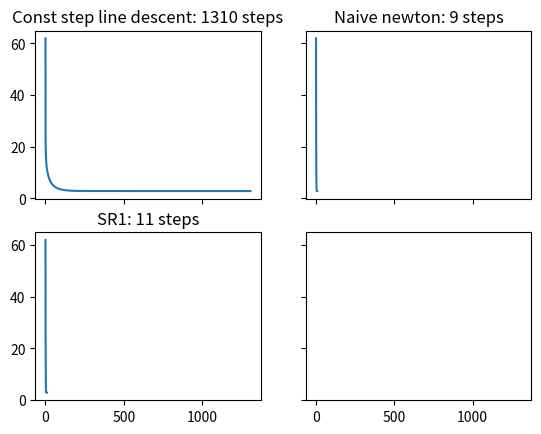

This chart was generated by the following Python code:
import sympy
import numpy
from typing import List,Tuple,Iterable,Callable,Final,cast
from numpy.typing import NDArray

x,y = sympy.symbols("x,y", real=True)
def errand_grad_descent(f_expr, p0:Tuple[float,float], step:float, grad_tolerance:float=1.e-6, maxIterBeforeDivergent:int=10000) -> List[Tuple[float, float]]:
    grad_f_expr = [sympy.diff(f_expr,x), sympy.diff(f_expr,y)]
    grad_f_eval:Callable[[float,float], Tuple[float,float]] = cast(Callable[[float,float], Tuple[float,float]], sympy.lambdify((x,y), grad_f_expr))

    points:List[Tuple[float,float]] = [p0]
    current:Tuple[float,float] = p0
    while numpy.linalg.norm(grad_f_eval(*current)) >= grad_tolerance:
        next:Tuple[float,float] = (current - step*numpy.array(grad_f_eval(*current), dtype=float)).tolist()
        points.append(next)

        current = points[-1]

        if(
                not numpy.all(numpy.isfinite(grad_f_eval(*current)))
                or
                not numpy.all(numpy.isfinite(next))
        ): return points
        if(len(points)>maxIterBeforeDivergent):
            return points;

    return points

# So the important part is that the convergence of the newton method comes form the same theorem that convergence
# of the steepest decsent and others, so it still relies on the function being well behaved so that from Wolfe follows
# Zoutendijk. Local rate of convergence can and will be quadratic, but I care more about is this thing even going to
# converge globally, that is proven by the same theorems mentioned in the previous labs. This requires the direction to
# be the descent direction, here meaning the matrix is positive devinite.

# The matrix midification algorithm based on modified algorithm Cholesky
# see "Modified Cholesky algorithm based on a symmetric indefinite factorization", Cheng, Sheung Hun and Higham, Nicholas J. 1998
def mc(current_hessian:NDArray[numpy.float64], delta:numpy.float64)->NDArray[numpy.float64]:
    A:Final = current_hessian;
    from scipy.linalg import ldl;
    lu, D, perm = ldl(A, lower=True, hermitian=True)
    # Hopefully these catch the error, no handling since this should never fail
    # and if it does there is something seriously wrong, a bug
    lu:NDArray[numpy.float64] = numpy.asarray(lu,dtype=numpy.float64);
    D:NDArray[numpy.float64] = numpy.asarray(D,dtype=numpy.float64);
    perm:NDArray[numpy.intp] = numpy.asarray(perm,dtype=numpy.int64);

    L = lu[perm, :]

    D_hat = D.copy()
    i = 0

    while i < D_hat.shape[0]:
        block_size = 2 if i + 1 < D_hat.shape[0] and D_hat[i + 1, i] != 0.0 else 1
        sl = slice(i, i + block_size)

        block = D_hat[sl, sl]
        block = 0.5 * (block + block.T)
        eigvals, Q = numpy.linalg.eigh(block)
        D_hat[sl, sl] = (Q * numpy.maximum(eigvals, delta)) @ Q.T

        i += block_size

    A_mod_perm = L @ D_hat @ L.T

    A_mod = numpy.empty_like(A)
    A_mod[numpy.ix_(perm, perm)] = A_mod_perm
    A_mod = 0.5 * (A_mod + A_mod.T)

    return A_mod
    # A hessian matrix is symmetric hermitian

    return A;
def newton(f_expr, p0:Tuple[float,float], step_hint:float=0.1, gradTolerance:float=1e-6, maxIter:int=1000) -> List[Tuple[float,float]]:
    grad_f_expr = (sympy.diff(f_expr,x), sympy.diff(f_expr, y))
    grad_f_eval:Callable[[float,float], float] = sympy.lambdify([x,y], grad_f_expr, "numpy")

    hess_f_expr = sympy.hessian(f_expr, (x,y))
    hess_f_eval:Callable[[float,float], float] = sympy.lambdify([x,y], hess_f_expr)

    points:List[Tuple[float,float]] = [p0]
    current:Tuple[float,float] = p0
    next:Tuple[float,float]

        # - Check that Hessian is positive definite and even exists, it must
        # be positive definete in order to satisfy the descent direction requirement
        # - Chech that gradient exists and is good
        # -  line_search for this p if and only if the matrix is positive definite, otherwise
        # keep adding identity metricies to it untill it is
        # if so follow the same logics from the previous lab.

        # - Hessian inverse
        # find the inverse, see if finite, if not


    def f_at(z:Tuple[float,float]):
        return float(f_eval(float(z[0]), float(z[1])))

    def grad_at(z:Tuple[float,float]):
        return numpy.asarray(
            grad_f_eval(float(z[0]), float(z[1])),
            dtype=numpy.float64
        ).reshape(2)

    import scipy.optimize;

    while numpy.linalg.norm(grad_f_eval(*current))>=gradTolerance:
        grad = grad_at(current)

        if not numpy.all(numpy.isfinite(grad)):
            break
        if numpy.linalg.norm(grad) < gradTolerance:
            break

        hess = numpy.asarray(
            hess_f_eval(float(current[0]), float(current[1])),
            dtype=numpy.float64
        )

        if not numpy.all(numpy.isfinite(hess)):
            break

        scale = max(1.0, float(numpy.linalg.norm(hess, ord=numpy.inf)))
        delta = numpy.sqrt(numpy.finfo(numpy.float64).eps) * scale
        hess_pd = mc(hess, numpy.float64(delta))

        try:
            direction = numpy.linalg.solve(hess_pd, -grad)
        except numpy.linalg.LinAlgError:
            break

        if not numpy.all(numpy.isfinite(direction)) or grad @ direction >= 0.0:
            break

        if(len(points) >= maxIter):
            break

        current_array = numpy.asarray(current, dtype=numpy.float64)
        alpha, _, _, _, _, _ = scipy.optimize.line_search(
            f_at,
            grad_at,
            current,
            direction,
            gfk=grad,
            old_fval=f_at(current),
            c1=1e-4,
            c2=0.9
        )

        if alpha is None:
            break

        next_arr = current + alpha * direction
        if not numpy.all(numpy.isfinite(next_arr)):
            break
        next_point: Tuple[float, float] = (
            float((next_arr)[0]),
            float((next_arr)[1])
        )
        if not numpy.all(numpy.isfinite(next_point)):
            break


        current = next_point
        points.append(current)

    return points

# What do you know, my MC algorithm implementation comes to the rescue again as
# the SR1 approximation does not have to be positive definite, meaning that times
# the gradient is not nessesarily a descent direction, but MC can produce the matrix
# that is.
def sr1(f_expr, p0:Tuple[float,float], gamma:float=1.0, grad_tolerance:float=1e-6, maxIterBeforeDivergent=10000) -> Tuple[List[Tuple[float,float]], NDArray[numpy.float64]]:
    x,y = sympy.symbols("x,y", real=True)
    grad_f_expr = (sympy.diff(f_expr,x), sympy.diff(f_expr, y))
    grad_f_eval:Callable[[float,float], float] = sympy.lambdify([x,y], grad_f_expr, "numpy")

    hess_f_expr = sympy.hessian(f_expr, (x,y))
    hess_f_eval:Callable[[float,float], float] = sympy.lambdify([x,y], hess_f_expr)

    points:List[Tuple[float,float]] = [p0]
    current:Tuple[float,float] = p0
    next:Tuple[float,float]

    from scipy.optimize import line_search

    if gamma <= 0.0:
        raise ValueError("gamma must be positive")

    f_eval = sympy.lambdify([x, y], f_expr, "numpy")

    def grad_f_at(z) -> NDArray[numpy.float64]:
        return numpy.asarray(
            grad_f_eval(float(z[0]), float(z[1])),
            dtype=numpy.float64
        ).reshape(2)

    def f_at(z):
        return f_eval(float(z[0]), float(z[1]))

    points:List[Tuple[float,float]] = [p0]
    current:Tuple[float,float] = p0
    B:NDArray[numpy.float64] = gamma * numpy.eye(2, dtype=numpy.float64)

    while numpy.linalg.norm(grad_f_eval(*current)) >= grad_tolerance:
        grad = grad_f_eval(*current)

        if not numpy.all(numpy.isfinite(grad)):
            break

        # MC makes a copy used for the direction; keep B as the raw SR1 update.
        scale = max(1.0, float(numpy.linalg.norm(B, ord=numpy.inf)))
        delta = numpy.sqrt(numpy.finfo(numpy.float64).eps) * scale
        B_pd = mc(B, numpy.float64(delta))

        direction = -(B_pd @ grad)

        if not numpy.all(numpy.isfinite(direction)) or grad @ direction >= 0.0:
            break

        current_array = numpy.asarray(current, dtype=numpy.float64)
        alpha, _, _, _, _, _ = line_search(
            f_at,
            grad_f_at,
            current_array,
            direction,
            gfk=grad,
            old_fval=f_at(current_array),
            c1=1e-4,
            c2=0.9
        )

        if alpha is None:
            break

        next_array = current_array + float(alpha) * direction
        if not numpy.all(numpy.isfinite(next_array)):
            break

        next_point:Tuple[float,float] = (
            float(next_array[0]),
            float(next_array[1])
        )
        next_grad = grad_f_eval(*next_point)

        grad = numpy.asarray(grad, dtype=numpy.float64).reshape(2)
        next_grad = numpy.asarray(next_grad, dtype=numpy.float64).reshape(2)
        y = next_grad - grad

        if not numpy.all(numpy.isfinite(next_grad)):
            break

        # Inverse-Hessian SR1 update from the lecture.
        s = next_array - current_array
        y = next_grad - grad
        v = s - B @ y
        denominator = float(v @ y)

        if abs(denominator) >= 1e-8 * numpy.linalg.norm(v) * numpy.linalg.norm(y):
            B = B + numpy.outer(v, v) / denominator
            B = 0.5 * (B + B.T)

        current = next_point
        points.append(current)

        if len(points) > maxIterBeforeDivergent:
            return points, B

    return points, B

f_expr = sympy.exp(2*(x+y)) + sympy.exp(-x) + sympy.exp(-y)
f_eval:Callable[[float,float], float] = sympy.lambdify((x,y), f_expr, "numpy")
x0:Final[Tuple[float,float]] = (-2,4) # -2;12
opt_step:Final[float] = .01


from matplotlib import pyplot
fig, axs = pyplot.subplots(2, 2, sharex=True, sharey=True)

# Same number of steps as before, more that a 100
xvals:List[int]
yvals:List[float]
yvals = cast(List[float], [f_eval(*p) for p in errand_grad_descent(f_expr, x0, opt_step)])
xvals = list(range(len(yvals)))
axs[0,0].plot(xvals,yvals,"-")
axs[0,0].set_title(f"Const step line descent: {len(xvals)} steps")

# My newton algorithm converges in 8 steps
xvals:List[int]
yvals:List[float]
yvals = cast(List[float], [f_eval(*p) for p in newton(f_expr, x0, opt_step)])
xvals = list(range(len(yvals)))
axs[0,1].plot(xvals,yvals,"-")
axs[0,1].set_title(f"Naive newton: {len(xvals)} steps")


sr1_points,B_final = sr1(f_expr, x0)
hess_eval = sympy.lambdify([x, y], sympy.hessian(f_expr, (x, y)), "numpy")
H_star = numpy.asarray(hess_eval(*sr1_points[-1]), dtype=numpy.float64)

# Solve H_star @ X = I rather than explicitly calling inverse().
H_inv_star = numpy.linalg.solve(H_star, numpy.eye(2))

absolute_error = numpy.linalg.norm(B_final - H_inv_star, ord="fro")
relative_error = absolute_error / numpy.linalg.norm(H_inv_star, ord="fro")

print("Absolute Frobenius error:", absolute_error)
print("Relative Frobenius error:", relative_error)
xvals:List[int]
yvals:List[float]
yvals = cast(List[float], [f_eval(*p) for p in sr1(f_expr, x0)[0]])
xvals = list(range(len(yvals)))
axs[1,0].plot(xvals,yvals,"-")
axs[1,0].set_title(f"SR1: {len(xvals)} steps")

pyplot.show()
